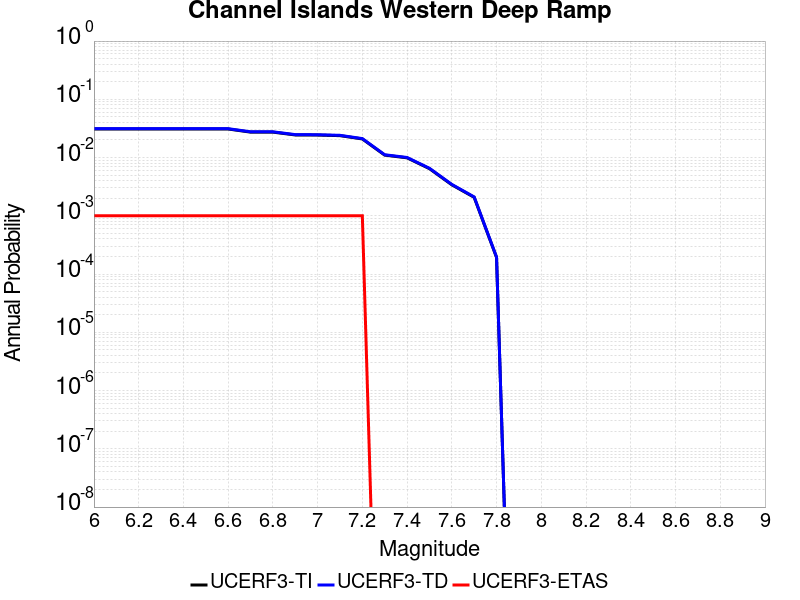

Data behind this chart, as committed beside it:
Magnitude, UCERF3-TI Prob, UCERF3-TD Prob, UCERF3-ETAS Prob
6.0, 0.03093, 0.03133, 0.001
6.1, 0.03093, 0.03133, 0.001
6.2, 0.03093, 0.03133, 0.001
6.3, 0.03093, 0.03133, 0.001
6.4, 0.03093, 0.03133, 0.001
6.5, 0.03093, 0.03133, 0.001
6.6, 0.03093, 0.03133, 0.001
6.7, 0.02734, 0.0277, 0.001
6.8, 0.02734, 0.0277, 0.001
6.9, 0.02445, 0.02478, 0.001
7.0, 0.02434, 0.02467, 0.001
7.1, 0.02377, 0.0241, 0.001
7.2, 0.02088, 0.02117, 0.001
7.3, 0.01102, 0.01118, 0.0
7.4, 0.009892, 0.01004, 0.0
7.5, 0.006454, 0.00655, 0.0
7.6, 0.003409, 0.003461, 0.0
7.7, 0.002078, 0.002109, 0.0
7.8, 1.9337227E-4, 1.9573334E-4, 0.0
